Labelled photos from "New dataset", an image-classification folder in lazyxgenius/hbridgefaultdetection. The possible labels are: no fault, fault type 1 variant a, fault type 1 variant b, fault type 2 variant a, fault type 2 variant b, fault type 3 variant a, fault type 3 variant b, fault type 4 variant a, fault type 4 variant b.

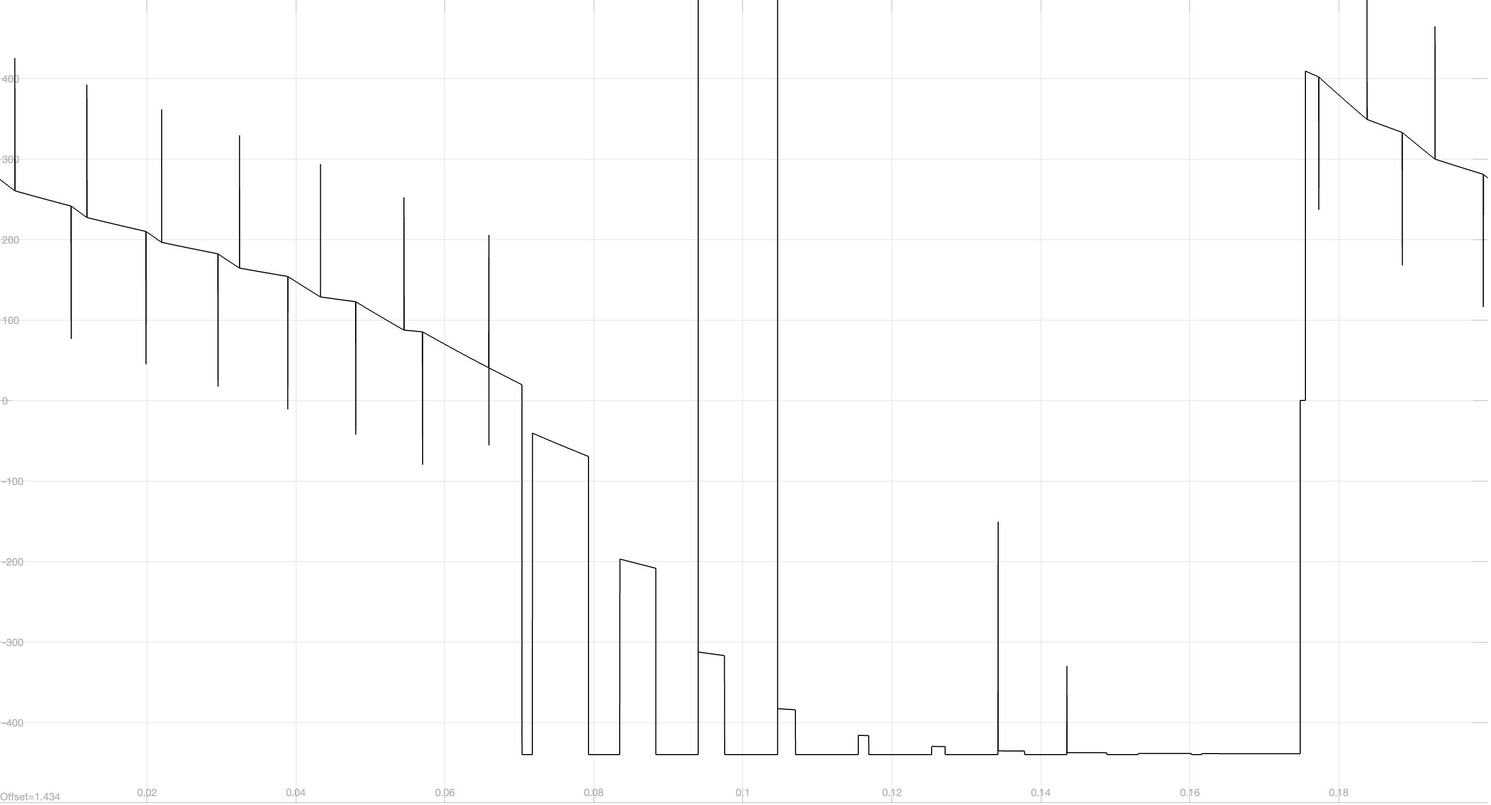
Label: fault type 1 variant b

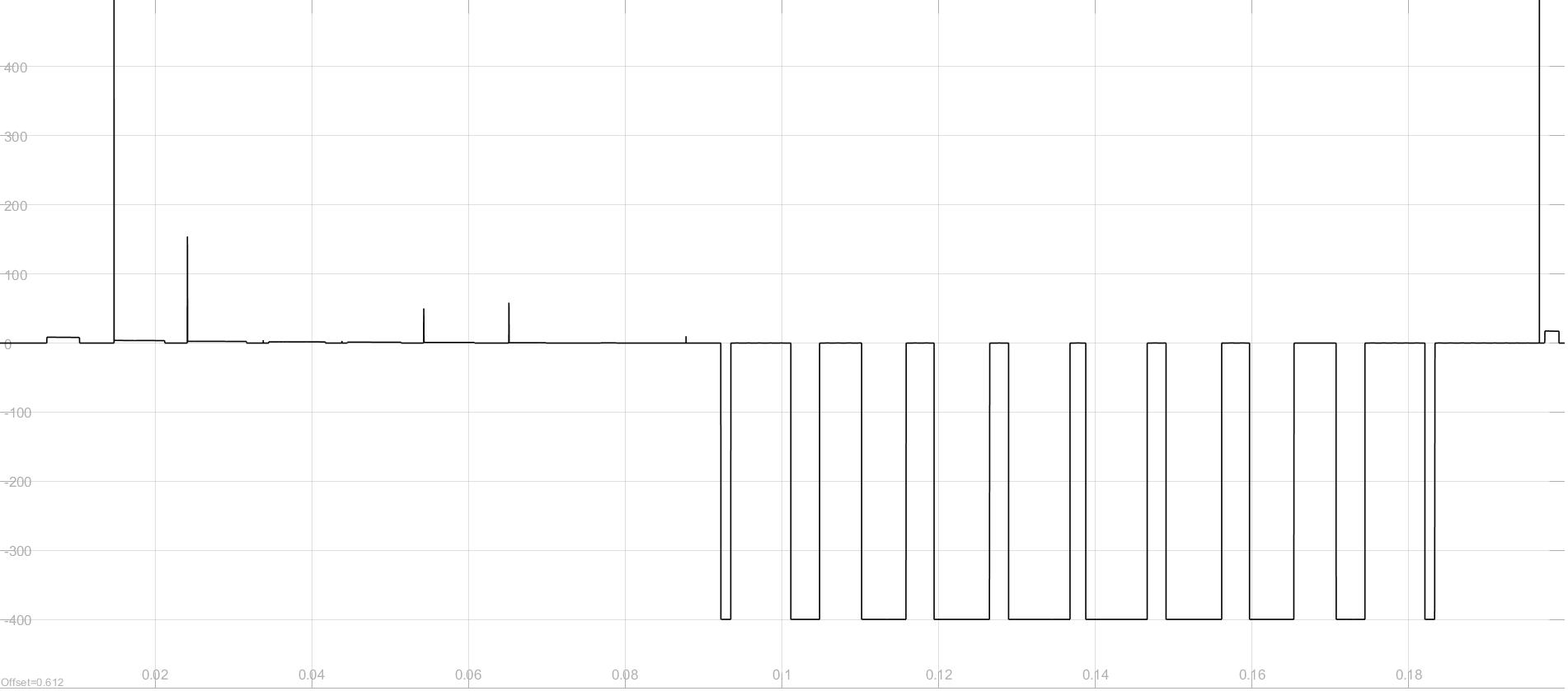
Label: fault type 4 variant b

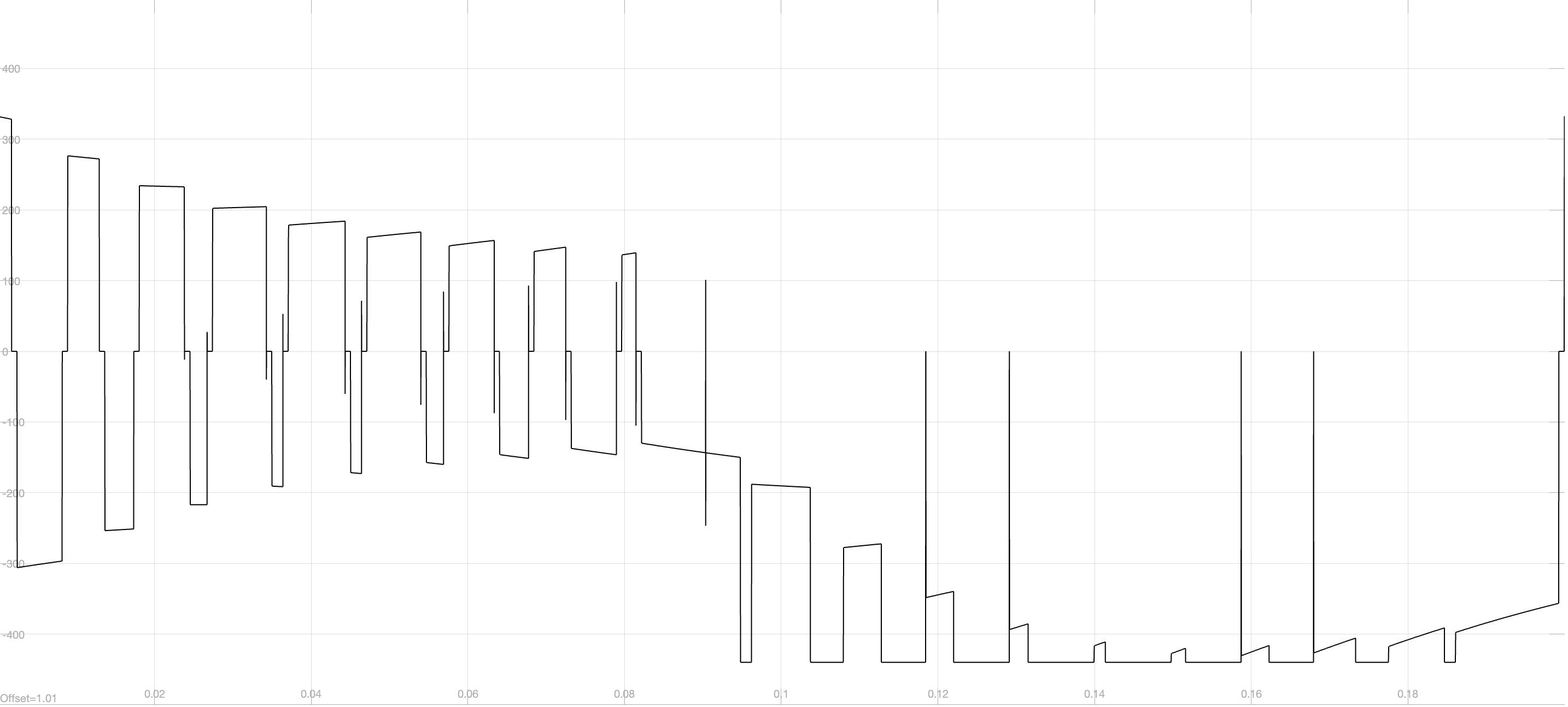
Label: fault type 1 variant a

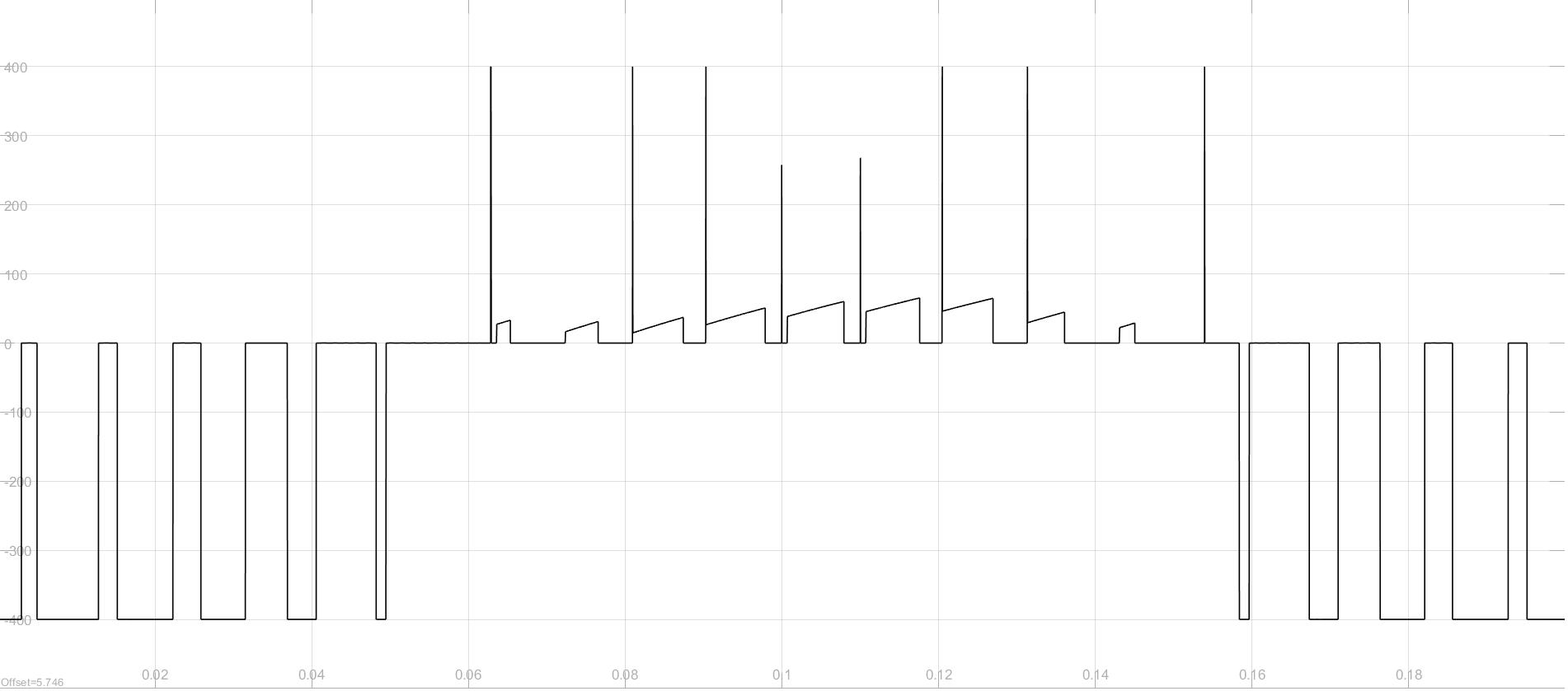
Label: fault type 4 variant a

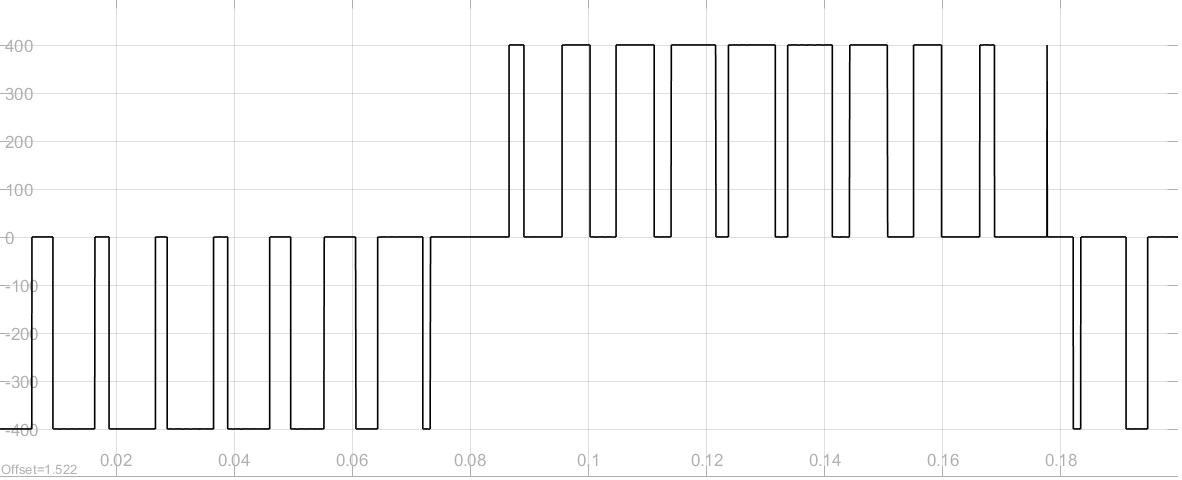
Label: no fault

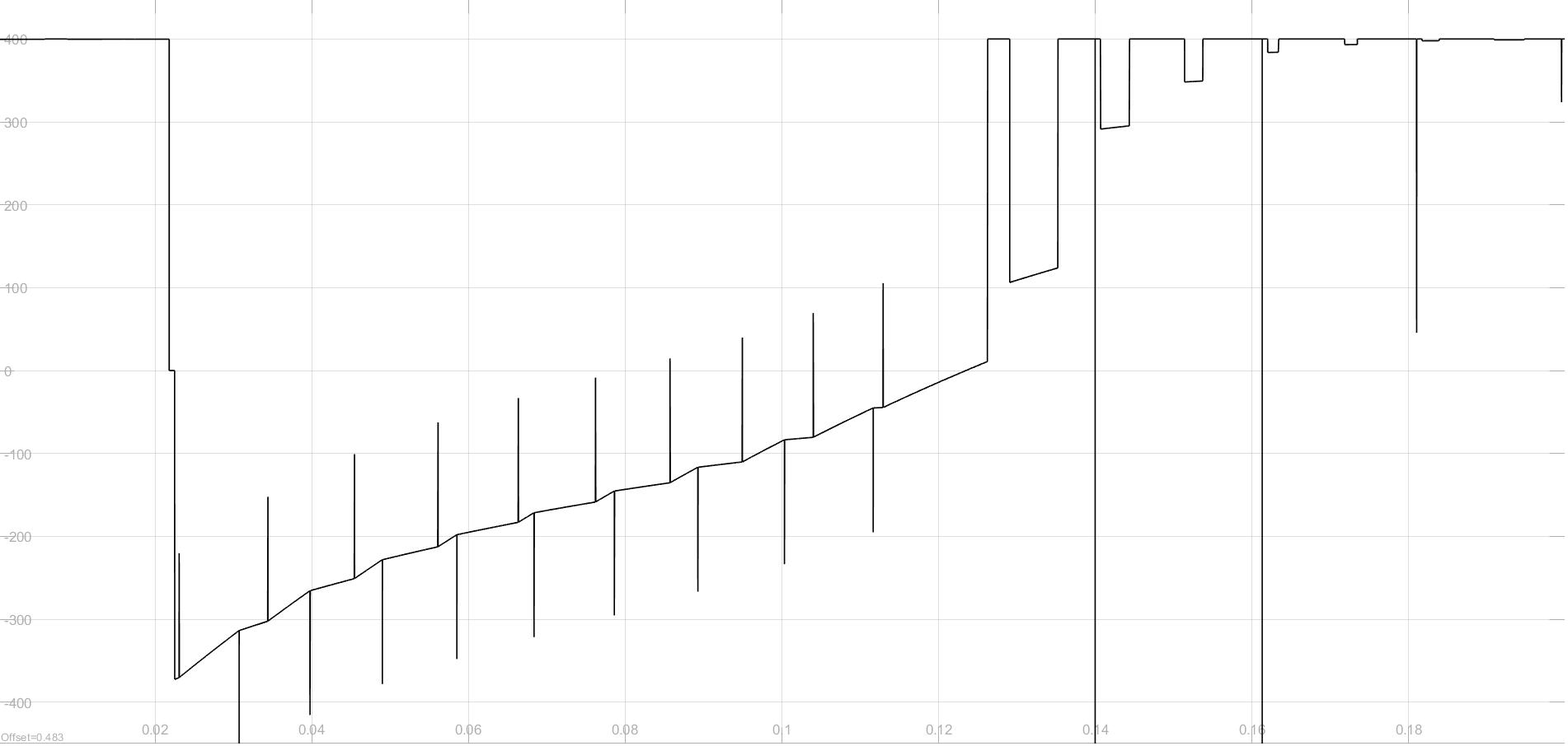
Label: fault type 3 variant b
